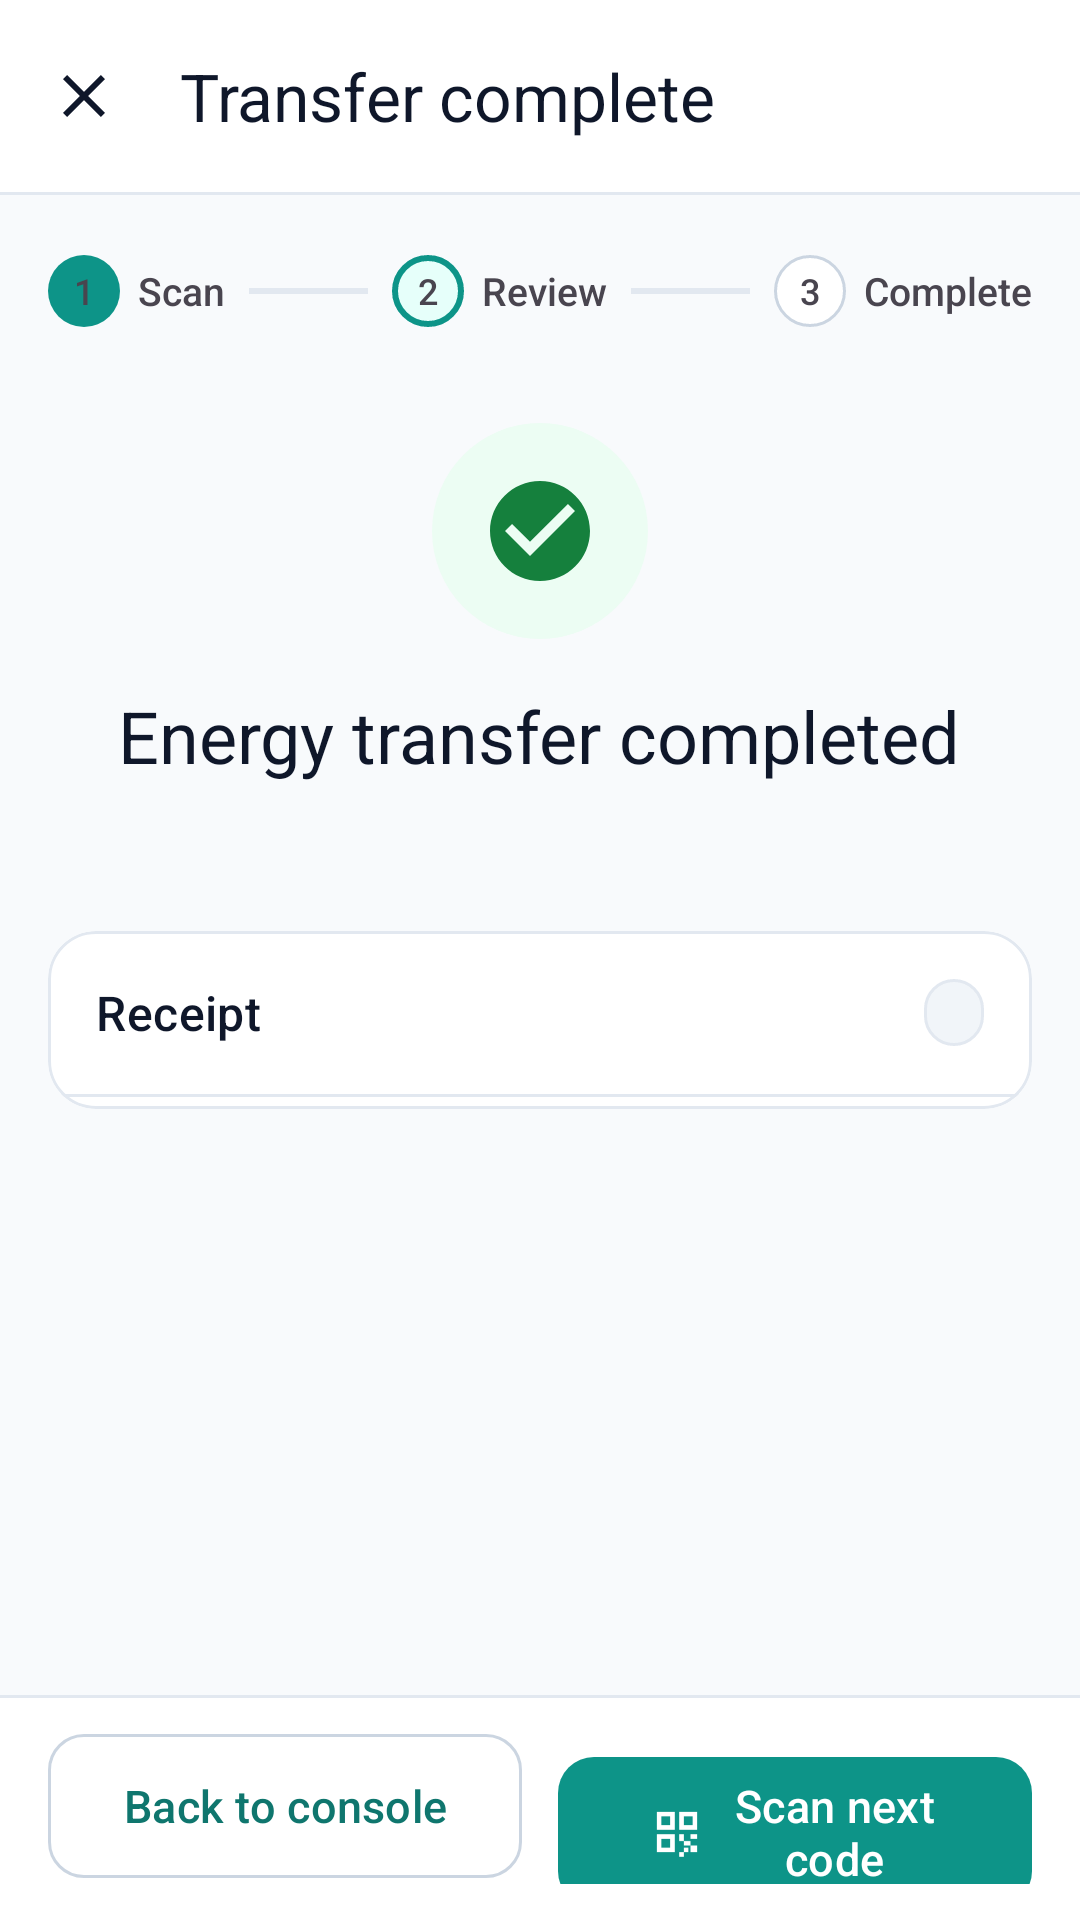

Here is an Android app screen rendered from its layout file. Give the layout XML and the strings, colors and styles it references.
<!-- AndroidManifest.xml: activity theme Theme.Ops -->
<!-- res/layout/activity_transfer_receipt.xml -->
<?xml version="1.0" encoding="utf-8"?>
<LinearLayout xmlns:android="http://schemas.android.com/apk/res/android"
    xmlns:app="http://schemas.android.com/apk/res-auto"
    xmlns:tools="http://schemas.android.com/tools"
    android:id="@+id/receiptRoot"
    android:layout_width="match_parent"
    android:layout_height="match_parent"
    android:background="@color/card_bg"
    android:orientation="vertical">

    <com.google.android.material.appbar.MaterialToolbar
        android:id="@+id/toolbar"
        style="@style/Widget.Ops.Toolbar"
        android:layout_width="match_parent"
        android:layout_height="?attr/actionBarSize"
        app:navigationContentDescription="@string/ops_action_close"
        app:navigationIcon="@drawable/ic_ops_close"
        app:title="@string/ops_receipt_title" />

    <View
        android:layout_width="match_parent"
        android:layout_height="1dp"
        android:background="@color/border_light" />

    <androidx.core.widget.NestedScrollView
        android:defaultFocusHighlightEnabled="false"
        android:layout_width="match_parent"
        android:layout_height="0dp"
        android:layout_weight="1"
        android:background="@color/bg_light"
        android:fillViewport="true">

        <LinearLayout
            android:layout_width="match_parent"
            android:layout_height="wrap_content"
            android:gravity="center_horizontal"
            android:orientation="vertical"
            android:paddingHorizontal="@dimen/ops_form_padding"
            android:paddingTop="16dp"
            android:paddingBottom="24dp">

            <include
                android:id="@+id/stepper"
                layout="@layout/layout_ops_stepper" />

            <FrameLayout
                android:layout_width="72dp"
                android:layout_height="72dp"
                android:layout_marginTop="28dp"
                android:background="@drawable/bg_ops_circle_tint"
                android:backgroundTint="@color/ops_approved_bg">

                <ImageView
                    android:layout_width="40dp"
                    android:layout_height="40dp"
                    android:layout_gravity="center"
                    android:importantForAccessibility="no"
                    android:src="@drawable/ic_check_circle"
                    app:tint="@color/ops_approved" />
            </FrameLayout>

            <TextView
                android:layout_width="wrap_content"
                android:layout_height="wrap_content"
                android:layout_marginTop="16dp"
                android:accessibilityLiveRegion="polite"
                android:gravity="center"
                android:text="@string/ops_receipt_heading"
                android:textAppearance="?attr/textAppearanceHeadlineSmall"
                android:textColor="@color/text_primary" />

            <TextView
                android:id="@+id/tvReceiptSubtitle"
                android:layout_width="wrap_content"
                android:layout_height="wrap_content"
                android:layout_marginTop="6dp"
                android:gravity="center"
                android:textAppearance="@style/TextAppearance.Ops.Caption"
                android:textSize="14sp"
                tools:text="Completed at 10:42 AM · this QR code can no longer be used" />

            <com.google.android.material.card.MaterialCardView
                style="@style/Widget.Ops.Card"
                android:layout_width="match_parent"
                android:layout_height="wrap_content"
                android:layout_marginTop="24dp">

                <LinearLayout
                    android:layout_width="match_parent"
                    android:layout_height="wrap_content"
                    android:orientation="vertical">

                    <LinearLayout
                        android:layout_width="match_parent"
                        android:layout_height="wrap_content"
                        android:gravity="center_vertical"
                        android:orientation="horizontal"
                        android:padding="16dp">

                        <TextView
                            android:layout_width="0dp"
                            android:layout_height="wrap_content"
                            android:layout_weight="1"
                            android:text="@string/ops_receipt_card_title"
                            android:textAppearance="@style/TextAppearance.Ops.SectionTitle" />

                        <TextView
                            android:id="@+id/tvReceiptStatus"
                            style="@style/Widget.Ops.Badge"
                            tools:text="Completed" />
                    </LinearLayout>

                    <View
                        android:layout_width="match_parent"
                        android:layout_height="1dp"
                        android:background="@color/border_light" />

                    <LinearLayout
                        android:id="@+id/receiptRows"
                        android:layout_width="match_parent"
                        android:layout_height="wrap_content"
                        android:divider="@drawable/ops_divider_horizontal"
                        android:orientation="vertical"
                        android:paddingHorizontal="16dp"
                        android:paddingBottom="4dp"
                        android:showDividers="middle" />
                </LinearLayout>
            </com.google.android.material.card.MaterialCardView>
        </LinearLayout>
    </androidx.core.widget.NestedScrollView>

    <LinearLayout
        android:layout_width="match_parent"
        android:layout_height="wrap_content"
        android:background="@drawable/bg_ops_bottom_bar"
        android:orientation="horizontal"
        android:paddingHorizontal="@dimen/ops_form_padding"
        android:paddingTop="13dp"
        android:paddingBottom="12dp">

        <com.google.android.material.button.MaterialButton
            android:id="@+id/btnBackToConsole"
            style="@style/Widget.Ops.Button.Outlined"
            android:layout_width="0dp"
            android:layout_height="wrap_content"
            android:layout_marginEnd="12dp"
            android:layout_weight="1"
            android:text="@string/ops_action_back_to_console" />

        <com.google.android.material.button.MaterialButton
            android:id="@+id/btnScanNext"
            style="@style/Widget.Ops.Button"
            android:layout_width="0dp"
            android:layout_height="wrap_content"
            android:layout_weight="1"
            android:text="@string/ops_action_scan_next"
            app:icon="@drawable/ic_qr" />
    </LinearLayout>
</LinearLayout>
<!-- res/layout/layout_ops_stepper.xml (included above) -->
<?xml version="1.0" encoding="utf-8"?>
<LinearLayout xmlns:android="http://schemas.android.com/apk/res/android"
    xmlns:app="http://schemas.android.com/apk/res-auto"
    android:layout_width="match_parent"
    android:layout_height="wrap_content"
    android:gravity="center_vertical"
    android:orientation="horizontal"
    android:paddingVertical="4dp">

    
    <FrameLayout
        android:id="@+id/stepDot1"
        android:layout_width="24dp"
        android:layout_height="24dp"
        android:background="@drawable/bg_ops_step_done">

        <TextView
            android:id="@+id/stepNum1"
            android:layout_width="wrap_content"
            android:layout_height="wrap_content"
            android:layout_gravity="center"
            android:fontFamily="sans-serif-medium"
            android:text="1"
            android:textSize="12sp" />

        <ImageView
            android:id="@+id/stepCheck1"
            android:layout_width="14dp"
            android:layout_height="14dp"
            android:layout_gravity="center"
            android:importantForAccessibility="no"
            android:src="@drawable/ic_check"
            app:tint="@color/white" />
    </FrameLayout>

    <TextView
        android:id="@+id/stepLabel1"
        android:layout_width="wrap_content"
        android:layout_height="wrap_content"
        android:layout_marginStart="6dp"
        android:fontFamily="sans-serif-medium"
        android:text="@string/ops_step_scan"
        android:textSize="13sp" />

    <View
        android:id="@+id/stepLine1"
        android:layout_width="0dp"
        android:layout_height="2dp"
        android:layout_marginHorizontal="8dp"
        android:layout_weight="1"
        android:background="@color/border_light" />

    
    <FrameLayout
        android:id="@+id/stepDot2"
        android:layout_width="24dp"
        android:layout_height="24dp"
        android:background="@drawable/bg_ops_step_active">

        <TextView
            android:id="@+id/stepNum2"
            android:layout_width="wrap_content"
            android:layout_height="wrap_content"
            android:layout_gravity="center"
            android:fontFamily="sans-serif-medium"
            android:text="2"
            android:textSize="12sp" />

        <ImageView
            android:id="@+id/stepCheck2"
            android:layout_width="14dp"
            android:layout_height="14dp"
            android:layout_gravity="center"
            android:importantForAccessibility="no"
            android:src="@drawable/ic_check"
            android:visibility="gone"
            app:tint="@color/white" />
    </FrameLayout>

    <TextView
        android:id="@+id/stepLabel2"
        android:layout_width="wrap_content"
        android:layout_height="wrap_content"
        android:layout_marginStart="6dp"
        android:fontFamily="sans-serif-medium"
        android:text="@string/ops_step_review"
        android:textSize="13sp" />

    <View
        android:id="@+id/stepLine2"
        android:layout_width="0dp"
        android:layout_height="2dp"
        android:layout_marginHorizontal="8dp"
        android:layout_weight="1"
        android:background="@color/border_light" />

    
    <FrameLayout
        android:id="@+id/stepDot3"
        android:layout_width="24dp"
        android:layout_height="24dp"
        android:background="@drawable/bg_ops_step_todo">

        <TextView
            android:id="@+id/stepNum3"
            android:layout_width="wrap_content"
            android:layout_height="wrap_content"
            android:layout_gravity="center"
            android:fontFamily="sans-serif-medium"
            android:text="3"
            android:textSize="12sp" />

        <ImageView
            android:id="@+id/stepCheck3"
            android:layout_width="14dp"
            android:layout_height="14dp"
            android:layout_gravity="center"
            android:importantForAccessibility="no"
            android:src="@drawable/ic_check"
            android:visibility="gone"
            app:tint="@color/white" />
    </FrameLayout>

    <TextView
        android:id="@+id/stepLabel3"
        android:layout_width="wrap_content"
        android:layout_height="wrap_content"
        android:layout_marginStart="6dp"
        android:fontFamily="sans-serif-medium"
        android:text="@string/ops_step_complete"
        android:textSize="13sp" />
</LinearLayout>
<!-- resources referenced by this layout -->
<resources>
  <color name="bg_light">#F8FAFC</color>
  <color name="border_light">#E2E8F0</color>
  <color name="card_bg">#FFFFFF</color>
  <color name="ops_approved">#15803D</color>
  <color name="ops_approved_bg">#ECFDF3</color>
  <color name="text_primary">#0F172A</color>
  <color name="white">#FFFFFFFF</color>
  <dimen name="ops_form_padding">16dp</dimen>
  <!-- drawable bg_ops_circle_tint (drawable) -->
  <?xml version="1.0" encoding="utf-8"?>
  <shape xmlns:android="http://schemas.android.com/apk/res/android"
      android:shape="oval">
      <solid android:color="@color/white" />
  </shape>
  <!-- drawable bg_ops_step_active (drawable) -->
  <?xml version="1.0" encoding="utf-8"?>
  <shape xmlns:android="http://schemas.android.com/apk/res/android"
      android:shape="oval">
      <solid android:color="@color/primary_light" />
      <stroke
          android:width="2dp"
          android:color="@color/primary" />
  </shape>
  <!-- drawable bg_ops_step_done (drawable) -->
  <?xml version="1.0" encoding="utf-8"?>
  <shape xmlns:android="http://schemas.android.com/apk/res/android"
      android:shape="oval">
      <solid android:color="@color/primary" />
  </shape>
  <!-- drawable bg_ops_step_todo (drawable) -->
  <?xml version="1.0" encoding="utf-8"?>
  <shape xmlns:android="http://schemas.android.com/apk/res/android"
      android:shape="oval">
      <solid android:color="@color/card_bg" />
      <stroke
          android:width="1dp"
          android:color="@color/divider" />
  </shape>
  <!-- drawable ops_divider_horizontal (drawable) -->
  <?xml version="1.0" encoding="utf-8"?>
  <shape xmlns:android="http://schemas.android.com/apk/res/android"
      android:shape="rectangle">
      <size android:height="1dp" />
      <solid android:color="@color/border_light" />
  </shape>
  <string name="ops_action_back_to_console">Back to console</string>
  <string name="ops_action_close">Close</string>
  <string name="ops_action_scan_next">Scan next code</string>
  <string name="ops_receipt_card_title">Receipt</string>
  <string name="ops_receipt_heading">Energy transfer completed</string>
  <string name="ops_receipt_title">Transfer complete</string>
  <string name="ops_step_complete">Complete</string>
  <string name="ops_step_review">Review</string>
  <string name="ops_step_scan">Scan</string>
  <style name="TextAppearance.Ops.Caption" parent="TextAppearance.Material3.BodySmall">
          <item name="android:textColor">@color/text_secondary</item>
      </style>
  <style name="TextAppearance.Ops.SectionTitle" parent="TextAppearance.Material3.TitleMedium">
          <item name="android:fontFamily">sans-serif-medium</item>
          <item name="android:textColor">@color/text_primary</item>
      </style>
  <style name="Widget.Ops.Card" parent="Widget.Material3.CardView.Outlined">
          <item name="cardBackgroundColor">@color/card_bg</item>
          <item name="cardCornerRadius">@dimen/ops_card_radius</item>
          <item name="cardElevation">0dp</item>
          <item name="strokeColor">@color/border_light</item>
          <item name="strokeWidth">1dp</item>
      </style>
  <color name="primary_light">#E6FFFA</color>
  <color name="primary">#0D9488</color>
  <color name="divider">#CBD5E1</color>
  <color name="text_secondary">#475569</color>
  <color name="ops_neutral">#475569</color>
  <dimen name="ops_inner_radius">12dp</dimen>
  <color name="primary_dark">#0F766E</color>
  <dimen name="ops_card_radius">16dp</dimen>
  <style name="TextAppearance.Ops.ToolbarTitle" parent="TextAppearance.Material3.TitleLarge">
          <item name="android:fontFamily">sans-serif-medium</item>
      </style>
  <color name="secondary">#D97706</color>
  <color name="ops_danger">#B91C1C</color>
  <color name="ops_neutral_bg">#F1F5F9</color>
  <color name="ops_neutral_border">#E2E8F0</color>
</resources>
